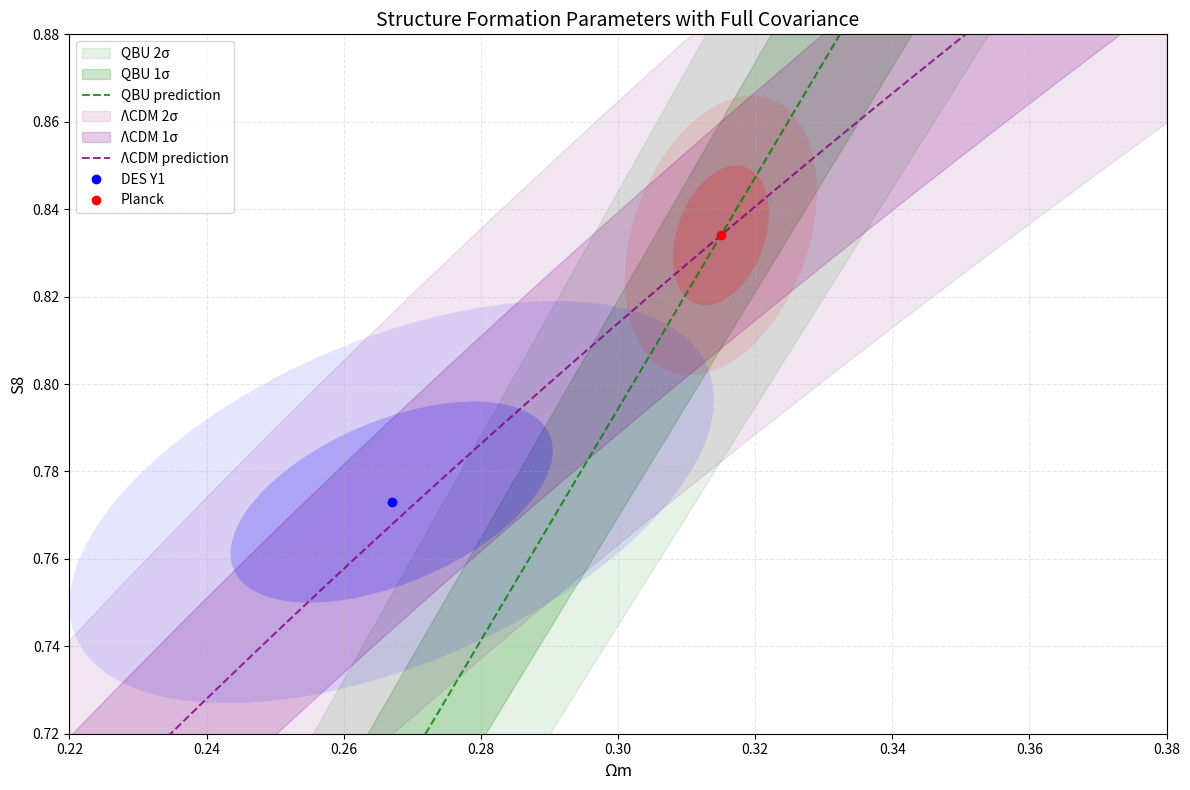

This figure's Python source:
import matplotlib.pyplot as plt
import numpy as np

# Constants and scaling relations from papers
gamma = 1.89e-29  # Universal branching rate
t_eff = 3.39e17   # Effective time at z=0.835
gamma_t = gamma * t_eff  # ≈ 0.057

# Data points with full covariance
class DataPoint:
    def __init__(self, omega_m, s8, omega_err, s8_err, omega_s8_corr=0):
        self.omega_m = omega_m
        self.s8 = s8
        self.omega_err = omega_err
        self.s8_err = s8_err
        self.correlation = omega_s8_corr

# Data from papers
des_y1 = DataPoint(
    omega_m=0.267,
    s8=0.773,
    omega_err=np.mean([0.030, 0.017]),  # Symmetrized
    s8_err=np.mean([0.026, 0.020]),     # Symmetrized
    omega_s8_corr=0.51  # From DES Y1 paper
)

planck = DataPoint(
    omega_m=0.315,
    s8=0.834,
    omega_err=0.007,
    s8_err=0.016,
    omega_s8_corr=0.32  # From Planck paper
)

# Create plot
plt.figure(figsize=(12, 8))

# Plot uncertainty bands
omega_range = np.linspace(0.22, 0.38, 100)

# Calculate bands considering covariance
def get_confidence_bands(base_point, scaling_func, n_sigma=1):
    bands = []
    for omega in omega_range:
        var_s8 = (scaling_func(omega, base_point.s8, base_point.omega_m) / 
                  base_point.s8 * base_point.s8_err)**2
        var_omega = (scaling_func(omega, base_point.s8, base_point.omega_m) / 
                    base_point.omega_m * base_point.omega_err)**2
        covar_term = 2 * base_point.correlation * base_point.s8_err * base_point.omega_err
        
        total_err = np.sqrt(var_s8 + var_omega + covar_term)
        bands.append(total_err * n_sigma)
    return bands

# QBU scaling
def qbu_scaling(omega_m, base_s8, base_omega):
    return base_s8 * np.sqrt(1 - gamma_t) * (omega_m/base_omega)

# ΛCDM scaling
def lcdm_scaling(x, base_s8, base_omega):
    return base_s8 * np.sqrt(x/base_omega)

# Calculate and plot QBU predictions and bands
qbu_central = qbu_scaling(omega_range, planck.s8, planck.omega_m)
qbu_bands_1sigma = get_confidence_bands(planck, qbu_scaling, 1)
qbu_bands_2sigma = get_confidence_bands(planck, qbu_scaling, 2)

plt.fill_between(omega_range, 
                 qbu_central - qbu_bands_2sigma,
                 qbu_central + qbu_bands_2sigma,
                 color='green', alpha=0.1, label='QBU 2σ')
plt.fill_between(omega_range,
                 qbu_central - qbu_bands_1sigma,
                 qbu_central + qbu_bands_1sigma,
                 color='green', alpha=0.2, label='QBU 1σ')
plt.plot(omega_range, qbu_central, '--', color='green', 
         alpha=0.8, label='QBU prediction')

# Calculate and plot ΛCDM predictions and bands
lcdm_central = lcdm_scaling(omega_range, planck.s8, planck.omega_m)
lcdm_bands_1sigma = get_confidence_bands(planck, lcdm_scaling, 1)
lcdm_bands_2sigma = get_confidence_bands(planck, lcdm_scaling, 2)

plt.fill_between(omega_range, 
                 lcdm_central - lcdm_bands_2sigma,
                 lcdm_central + lcdm_bands_2sigma,
                 color='purple', alpha=0.1, label='ΛCDM 2σ')
plt.fill_between(omega_range,
                 lcdm_central - lcdm_bands_1sigma,
                 lcdm_central + lcdm_bands_1sigma,
                 color='purple', alpha=0.2, label='ΛCDM 1σ')
plt.plot(omega_range, lcdm_central, '--', color='purple', 
         alpha=0.8, label='ΛCDM prediction')

# Plot data points with error ellipses
def plot_error_ellipse(point, color, label):
    from matplotlib.patches import Ellipse
    import matplotlib.transforms as transforms
    
    # Calculate correlation matrix
    pearson = point.correlation
    cov = [[point.omega_err**2, pearson*point.omega_err*point.s8_err],
           [pearson*point.omega_err*point.s8_err, point.s8_err**2]]
    
    eigenvals, eigenvecs = np.linalg.eigh(cov)
    angle = np.degrees(np.arctan2(eigenvecs[1,0], eigenvecs[0,0]))
    
    for n_std in [1, 2]:
        ell = Ellipse((point.omega_m, point.s8),
                     2*n_std*np.sqrt(eigenvals[0]),
                     2*n_std*np.sqrt(eigenvals[1]),
                     angle=angle,
                     facecolor=color,
                     alpha=0.1 if n_std==2 else 0.2)
        plt.gca().add_patch(ell)
    
    plt.plot(point.omega_m, point.s8, 'o', color=color, label=label)

# Plot data with error ellipses
plot_error_ellipse(des_y1, 'blue', 'DES Y1')
plot_error_ellipse(planck, 'red', 'Planck')

# Customize plot
plt.xlabel('Ωm', fontsize=12)
plt.ylabel('S8', fontsize=12)
plt.title('Structure Formation Parameters with Full Covariance', fontsize=14)
plt.grid(True, linestyle='--', alpha=0.3)
plt.legend(fontsize=10)
plt.xlim(0.22, 0.38)
plt.ylim(0.72, 0.88)

plt.tight_layout()
plt.show()
